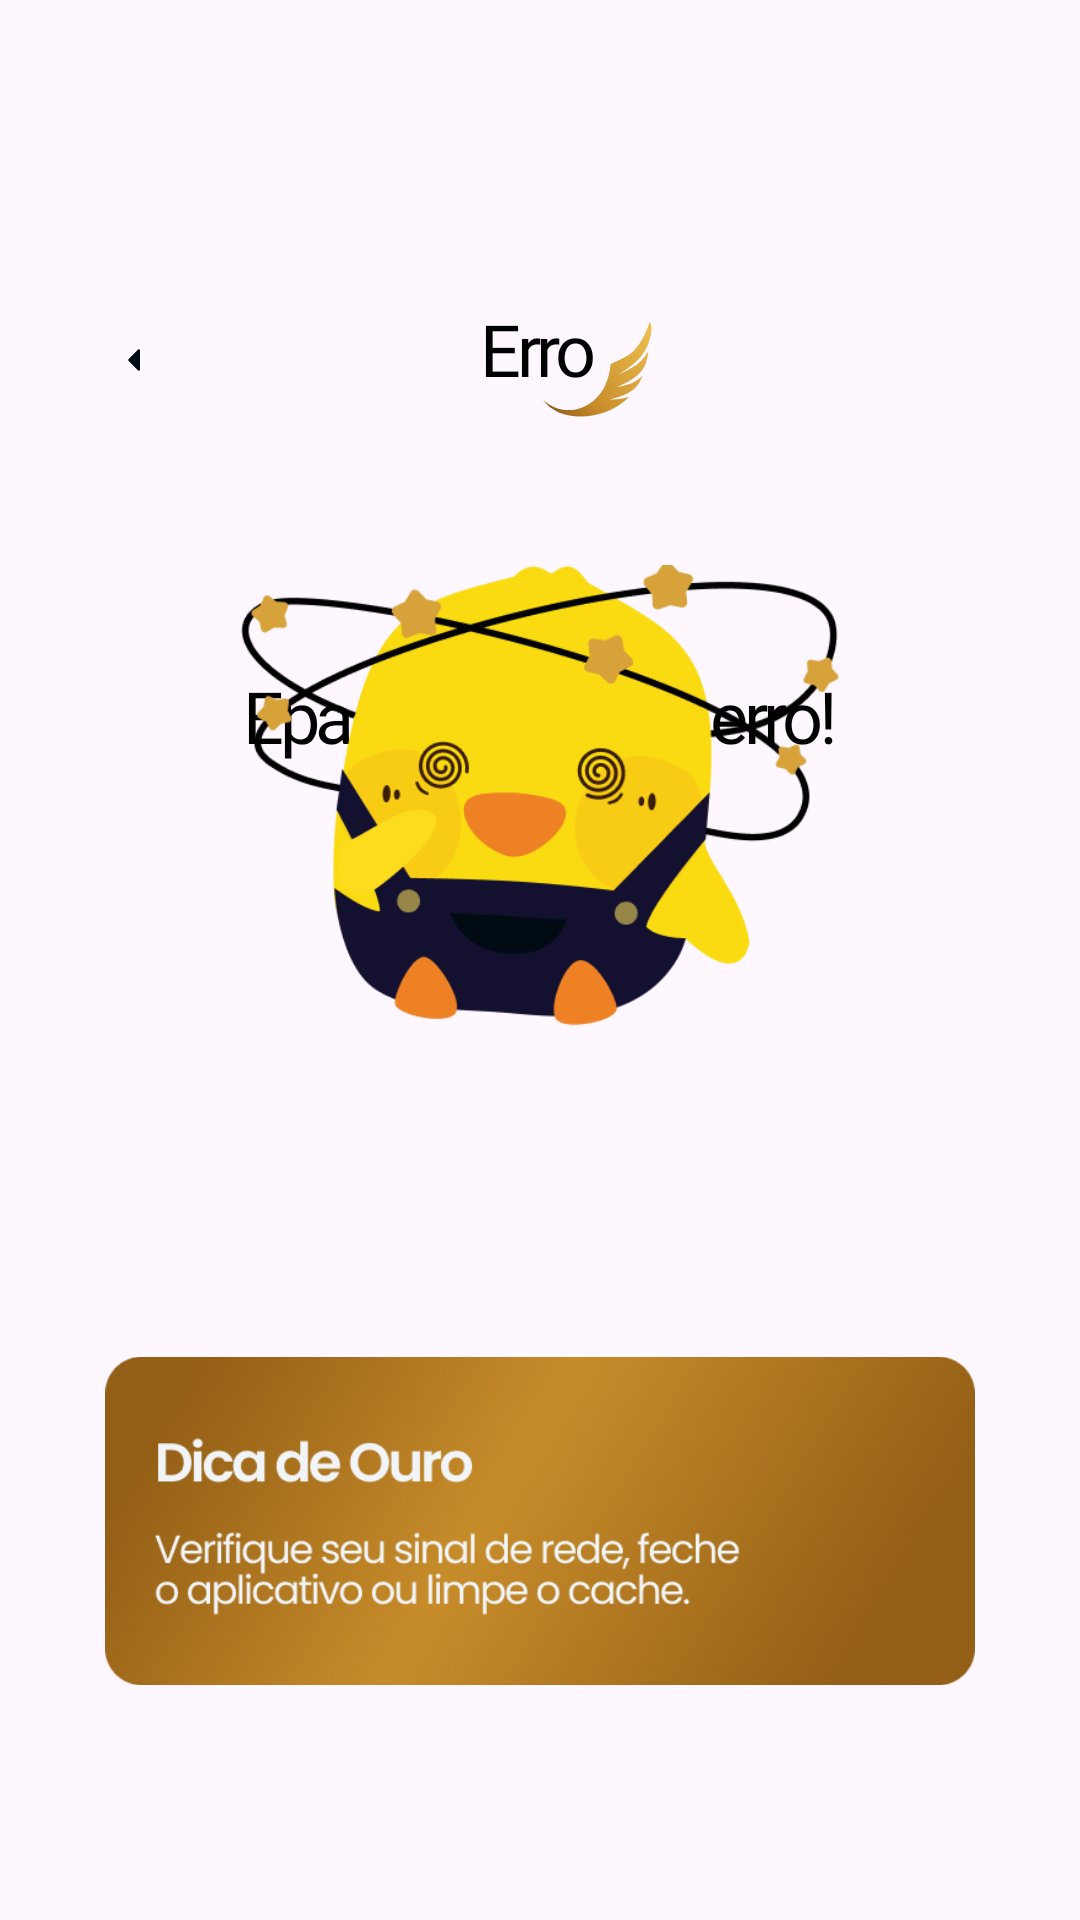

Android layout source for this screen:
<!-- AndroidManifest.xml: application theme Theme.Ouros -->
<!-- res/layout/activity_error.xml -->
<?xml version="1.0" encoding="utf-8"?>
<androidx.constraintlayout.widget.ConstraintLayout xmlns:android="http://schemas.android.com/apk/res/android"
    xmlns:app="http://schemas.android.com/apk/res-auto"
    xmlns:tools="http://schemas.android.com/tools"
    android:id="@+id/main"
    android:layout_width="match_parent"
    android:layout_height="match_parent"
    tools:context=".feature.error.ErrorActivity">

    <ImageView
        android:id="@+id/imageView6"
        android:layout_width="wrap_content"
        android:layout_height="wrap_content"
        android:layout_marginStart="-20dp"
        android:layout_marginTop="5dp"
        app:layout_constraintStart_toEndOf="@+id/header"
        app:layout_constraintTop_toTopOf="@+id/header"
        app:srcCompat="@drawable/ouros_goldwings" />

    <TextView
        android:id="@+id/header"
        style="@style/subtitle"
        android:layout_width="wrap_content"
        android:layout_height="wrap_content"
        android:layout_marginTop="100dp"
        android:text="Erro"
        app:layout_constraintEnd_toEndOf="parent"
        app:layout_constraintHorizontal_bias="0.498"
        app:layout_constraintStart_toStartOf="parent"
        app:layout_constraintTop_toTopOf="parent" />

    <ImageView
        android:id="@+id/btnErrorBack"
        android:layout_width="40dp"
        android:layout_height="40dp"
        android:layout_marginStart="25dp"
        android:padding="10dp"
        app:layout_constraintStart_toStartOf="parent"
        app:layout_constraintTop_toTopOf="@+id/header"
        app:srcCompat="@drawable/ic_arrow_left" />

    <TextView
        android:id="@+id/txtErrorMessage"
        style="@style/text"
        android:layout_width="0dp"
        android:layout_height="49dp"
        android:layout_marginStart="50dp"
        android:layout_marginTop="10dp"
        android:layout_marginEnd="50dp"
        android:text="txtErrorMessage"
        android:textAlignment="center"
        app:layout_constraintEnd_toEndOf="parent"
        app:layout_constraintHorizontal_bias="0.498"
        app:layout_constraintStart_toStartOf="parent"
        app:layout_constraintTop_toBottomOf="@+id/textView3" />

    <TextView
        android:id="@+id/textView3"
        style="@style/subtitle"
        android:layout_width="wrap_content"
        android:layout_height="wrap_content"
        android:layout_marginTop="90dp"
        android:text="Epa, ocorreu um erro!"
        app:layout_constraintEnd_toEndOf="parent"
        app:layout_constraintStart_toStartOf="parent"
        app:layout_constraintTop_toBottomOf="@+id/header" />

    <ImageView
        android:id="@+id/imageView8"
        android:layout_width="0dp"
        android:layout_height="wrap_content"
        android:layout_marginStart="80dp"
        android:layout_marginEnd="80dp"
        android:layout_marginBottom="-80dp"
        android:clipToOutline="false"
        app:layout_constraintBottom_toTopOf="@+id/imageView7"
        app:layout_constraintEnd_toEndOf="parent"
        app:layout_constraintHorizontal_bias="0.0"
        app:layout_constraintStart_toStartOf="parent"
        app:srcCompat="@drawable/midas_dizzy" />

    <ImageView
        android:id="@+id/imageView7"
        android:layout_width="0dp"
        android:layout_height="wrap_content"
        android:layout_marginStart="35dp"
        android:layout_marginEnd="35dp"
        app:layout_constraintBottom_toBottomOf="parent"
        app:layout_constraintEnd_toEndOf="parent"
        app:layout_constraintStart_toStartOf="parent"
        app:srcCompat="@drawable/error_tip" />
</androidx.constraintlayout.widget.ConstraintLayout>
<!-- resources referenced by this layout -->
<resources>
  <!-- drawable error_tip: png bitmap (drawable, 145161 bytes) -->
  <!-- drawable ic_arrow_left (drawable) -->
  <vector xmlns:android="http://schemas.android.com/apk/res/android" android:autoMirrored="true" android:height="24dp" android:tint="#010B13" android:viewportHeight="960" android:viewportWidth="960" android:width="24dp">
  
      <path android:fillColor="@android:color/white" android:pathData="M526,646L381,501Q376,496 374,491Q372,486 372,480Q372,474 374,469Q376,464 381,459L526,314Q529,311 532.5,309.5Q536,308 540,308Q548,308 554,313.5Q560,319 560,328L560,632Q560,641 554,646.5Q548,652 540,652Q538,652 526,646Z"/>
  
  </vector>
  <!-- drawable midas_dizzy: png bitmap (drawable, 30319 bytes) -->
  <!-- drawable ouros_goldwings (drawable) -->
  <vector xmlns:android="http://schemas.android.com/apk/res/android"
      xmlns:aapt="http://schemas.android.com/aapt"
      android:width="42dp"
      android:height="38dp"
      android:viewportWidth="42"
      android:viewportHeight="38">
    <path
        android:pathData="M24.864,16.379C23.699,30.933 10.038,35.613 2.339,28.25C7.825,36.241 23.096,35.499 31.153,27.28C28.477,28.04 27.05,28.258 24.677,28.136C31.254,26.553 33.705,24.792 35.485,20.374C32.897,22.543 31.346,23.334 26.844,24.084C34.935,20.61 36.854,17.829 37.445,11.984C35.615,14.968 34.579,16.641 27.608,19.803C33.685,15.917 35.985,13.697 37.722,8.788L38.266,6.676L38.376,5.935L38.486,4.907L38.487,4.165L38.381,3.48L38.22,2.91L37.952,2.339L36.324,6.334L35.349,8.103C32.574,13.313 29.785,14.046 24.864,16.379Z">
      <aapt:attr name="android:fillColor">
        <gradient
            android:startX="36.921"
            android:startY="2.162"
            android:endX="1.892"
            android:endY="27.228"
            android:type="linear">
          <item android:offset="0" android:color="#FFEEBF4E"/>
          <item android:offset="0.322" android:color="#FFDCA83E"/>
          <item android:offset="0.703" android:color="#FFC78C2A"/>
          <item android:offset="1" android:color="#FF945F16"/>
        </gradient>
      </aapt:attr>
    </path>
  </vector>
  <style name="subtitle">
          <item name="android:fontFamily">@font/poppins_semibold</item>
          <item name="android:textSize">24sp</item>
          <item name="android:lineHeight">25dp</item>
          <item name="android:letterSpacing">-0.06</item>
          <item name="android:textColor">@color/black</item>
      </style>
  <style name="text">
          <item name="android:fontFamily">@font/poppins_regular</item>
          <item name="android:textSize">16sp</item>
          <item name="android:letterSpacing">-0.05</item>
          <item name="android:lineHeight">20dp</item>
          <item name="android:textColor">@color/black</item>
      </style>
  <style name="Theme.Ouros" parent="Theme.Material3.Light.NoActionBar">
          <item name="android:windowLightStatusBar">false</item>
          <item name="android:statusBarColor">@android:color/transparent</item>
          <item name="android:windowDrawsSystemBarBackgrounds">true</item>
          <item name="textInputStyle">@style/Widget.App.TextInputLayout.Gold</item>
      </style>
  <color name="black">#FF000000</color>
  <style name="Widget.App.TextInputLayout.Gold" parent="Widget.Material3.TextInputLayout.OutlinedBox">
          <item name="boxStrokeColor">@color/gold</item>
          <item name="hintTextColor">@color/gold</item>
          <item name="cursorColor">@color/gold</item>
  
          <item name="android:layout_marginTop">5dp</item>
          <item name="android:layout_width">match_parent</item>
          <item name="android:layout_height">wrap_content</item>
          <item name="boxCornerRadiusTopStart">12dp</item>
          <item name="boxCornerRadiusTopEnd">12dp</item>
          <item name="boxCornerRadiusBottomStart">12dp</item>
          <item name="boxCornerRadiusBottomEnd">12dp</item>
      </style>
</resources>
